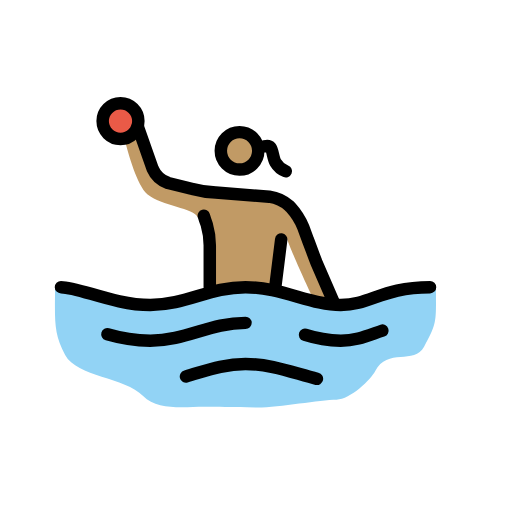
t = 0.00 s
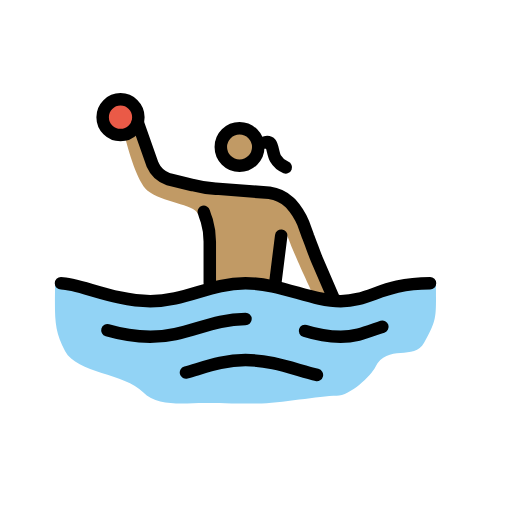
t = 0.79 s
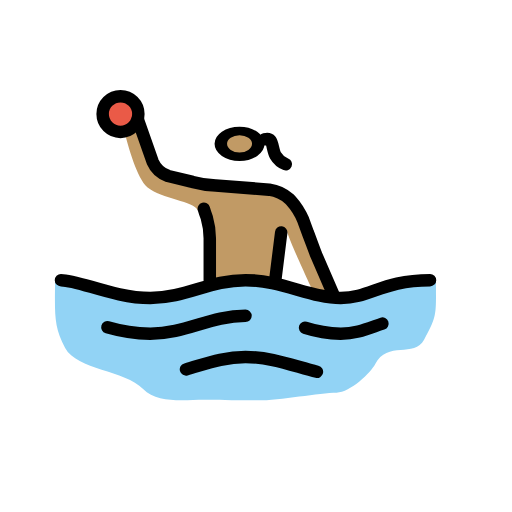
t = 1.43 s
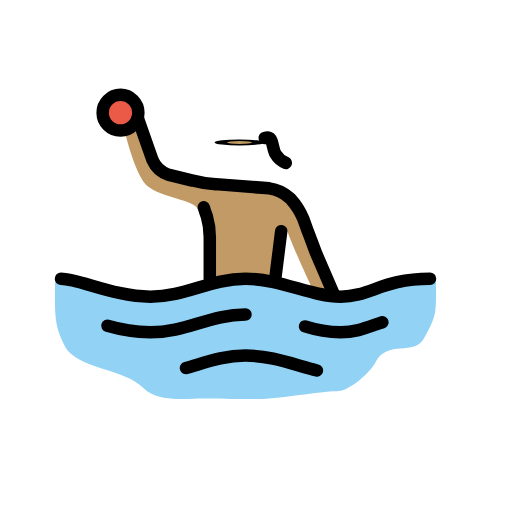
t = 2.10 s
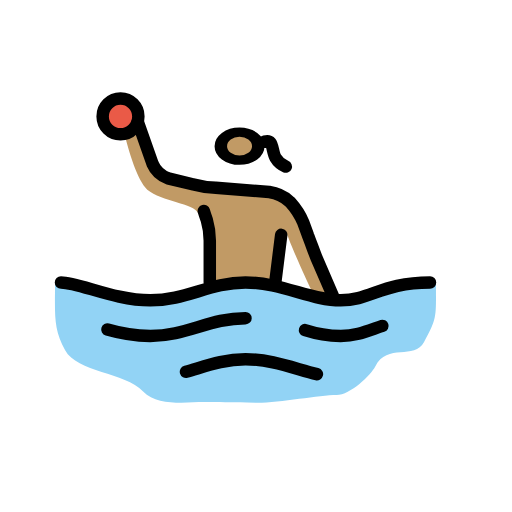
t = 2.85 s
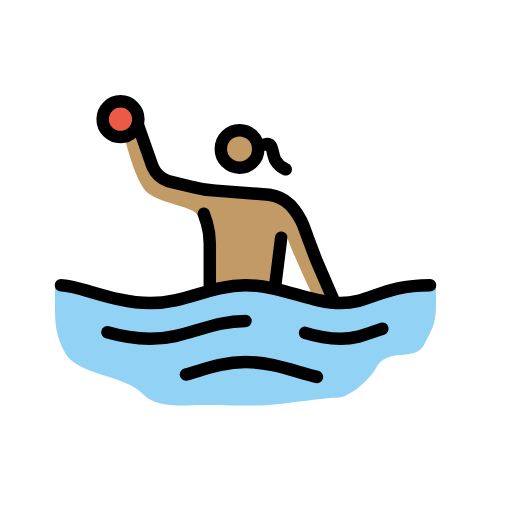
t = 3.41 s

The animated SVG that drew these frames (rendered in a browser with its animation timeline set to each time). Animation: 3 SMIL elements (animateTransform=3); one cycle of 4.20 s, repeats indefinitely.

<?xml version='1.0' encoding='utf-8'?>
<svg xmlns="http://www.w3.org/2000/svg" id="emoji" viewBox="-5 -5 82 82" width="200" height="200" role="img">
  <title>OpenMoji: woman playing water polo: medium skin tone</title><g><g id="skin">
    <path fill="#c19a65" d="M45.1849,42.8973s-3.5271-7.4355-4.29-9.914l-1.7159,8.9608-4.8617-1.0486-4.8617.286-1.8112-10.486-.9533-.858c-.5719-1.5252-5.8149-1.8112-8.1028-3.7177-1.62-1.43-3.05-6.4823-3.6224-8.77l1.2393-1.5253,3.7177,6.8636,8.3888,3.05L39.4653,27.073,42.23,29.0749l5.3383,11.63.7626,2.9552Z" />
    <g transform="translate(33.3643 19.1609)"><g><g transform="translate(-33.3643 -19.1609)"><circle cx="33.3643" cy="19.1609" r="2.8598" fill="#c19a65" />
  </g><animateTransform attributeName="transform" type="scale" values="1 1;1 1;1 .12;1 1;1 1" dur="4.2s" repeatCount="indefinite" /></g></g></g>
  <g id="color">
    <path fill="#92d3f5" d="M64.8223,41.2768c0-1.8112-11.3439,2.86-16.11,2.86s-9.5327-2.86-15.2523-2.86-9.5327,2.86-15.2524,2.86S3.8129,39.4656,3.8129,41.1815c0,5.0523-.2859,7.15,1.6206,10.6766s9.5327,3.5271,12.4878,6.5776c2.2879,2.3831,6.7683,1.7158,9.7234,1.7158,2.0972,0,4.3851.0954,8.58.0954,3.6224,0,10.0093-1.2393,12.6785-1.2393,2.1925,0,5.5289-3.2411,6.1962-4.5757,1.9066-3.8131,6.2916-.9533,7.8168-3.9084C65.0129,46.71,64.8223,46.52,64.8223,41.2768Z" />
    <circle cx="14.2989" cy="14.3945" r="2.8598" fill="#ea5a47" />
  </g>
  <g id="line">
    <path fill="none" stroke="#000" stroke-linecap="round" stroke-linejoin="round" stroke-width="2" d="M4.7665,40.9908c2.86,0,8.5794,2.86,14.2991,2.86s9.5327-2.86,15.2523-2.86,10.486,2.86,15.2523,2.86,6.6729-2.86,14.2991-2.86" />
    <path fill="none" stroke="#000" stroke-linecap="round" stroke-linejoin="round" stroke-width="2" d="M43.8506,48.617a19.97,19.97,0,0,0,5.72.9533c2.5739,0,4.3851-.858,6.6729-1.6206" />
    <path fill="none" stroke="#000" stroke-linecap="round" stroke-linejoin="round" stroke-width="2" d="M12.202,48.5217A26.5093,26.5093,0,0,0,19.0656,49.57c5.72,0,9.5327-2.86,15.2523-2.86" />
    <path fill="none" stroke="#000" stroke-linecap="round" stroke-linejoin="round" stroke-width="2" d="M24.7852,55.29c3.05-.858,5.91-2.0019,9.5327-2.0019,4.1944,0,7.9121,1.5252,11.4392,2.3832" />
    <circle cx="14.2992" cy="14.3946" r="2.8598" fill="none" stroke="#000" stroke-miterlimit="10" stroke-width="2" />
    <g transform="translate(33.3643 19.1609)"><g><g transform="translate(-33.3643 -19.1609)"><circle cx="33.3643" cy="19.1609" r="3" fill="none" stroke="#000" stroke-miterlimit="10" stroke-width="2" />
    </g><animateTransform attributeName="transform" type="scale" values="1 1;1 1;1 .12;1 1;1 1" dur="4.2s" repeatCount="indefinite" /></g></g><path fill="none" stroke="#000" stroke-linecap="round" stroke-linejoin="round" stroke-width="2" d="M28.598,40.9908V34.3179a11.7319,11.7319,0,0,0-.4766-3.3364c-.286-.7627-.4767-1.43-.4767-1.43" />
    <path fill="none" stroke="#000" stroke-linecap="round" stroke-linejoin="round" stroke-width="2" d="M40.0372,33.3646l-.9532,7.6262" />
    <path fill="none" stroke="#000" stroke-linecap="round" stroke-linejoin="round" stroke-width="2" d="M17.0634,15.2525l2.3832,6.7682a4.1985,4.1985,0,0,0,2.4785,2.2879l3.9084.9532a16.7367,16.7367,0,0,0,3.7178.572l8.5794.6673a6.0306,6.0306,0,0,1,3.2411,1.5252l.1907.1907a11.0071,11.0071,0,0,1,2.0018,3.1458L44.327,33.46c.3813.9532.9532,2.5738,1.3345,3.5271L48.426,43.374" />
    <path fill="none" stroke="#000" stroke-linecap="round" stroke-linejoin="round" stroke-width="2" d="M37.395,18.4363s.6362-.1686.936.186c.3531.4163.4056,1.7478.7962,2.39a3.3624,3.3624,0,0,0,1.6458,1.417" />
  </g>
<animateTransform attributeName="transform" type="translate" values="0 0;0 -1.5;0 0" dur="3.8s" repeatCount="indefinite" /></g></svg>
